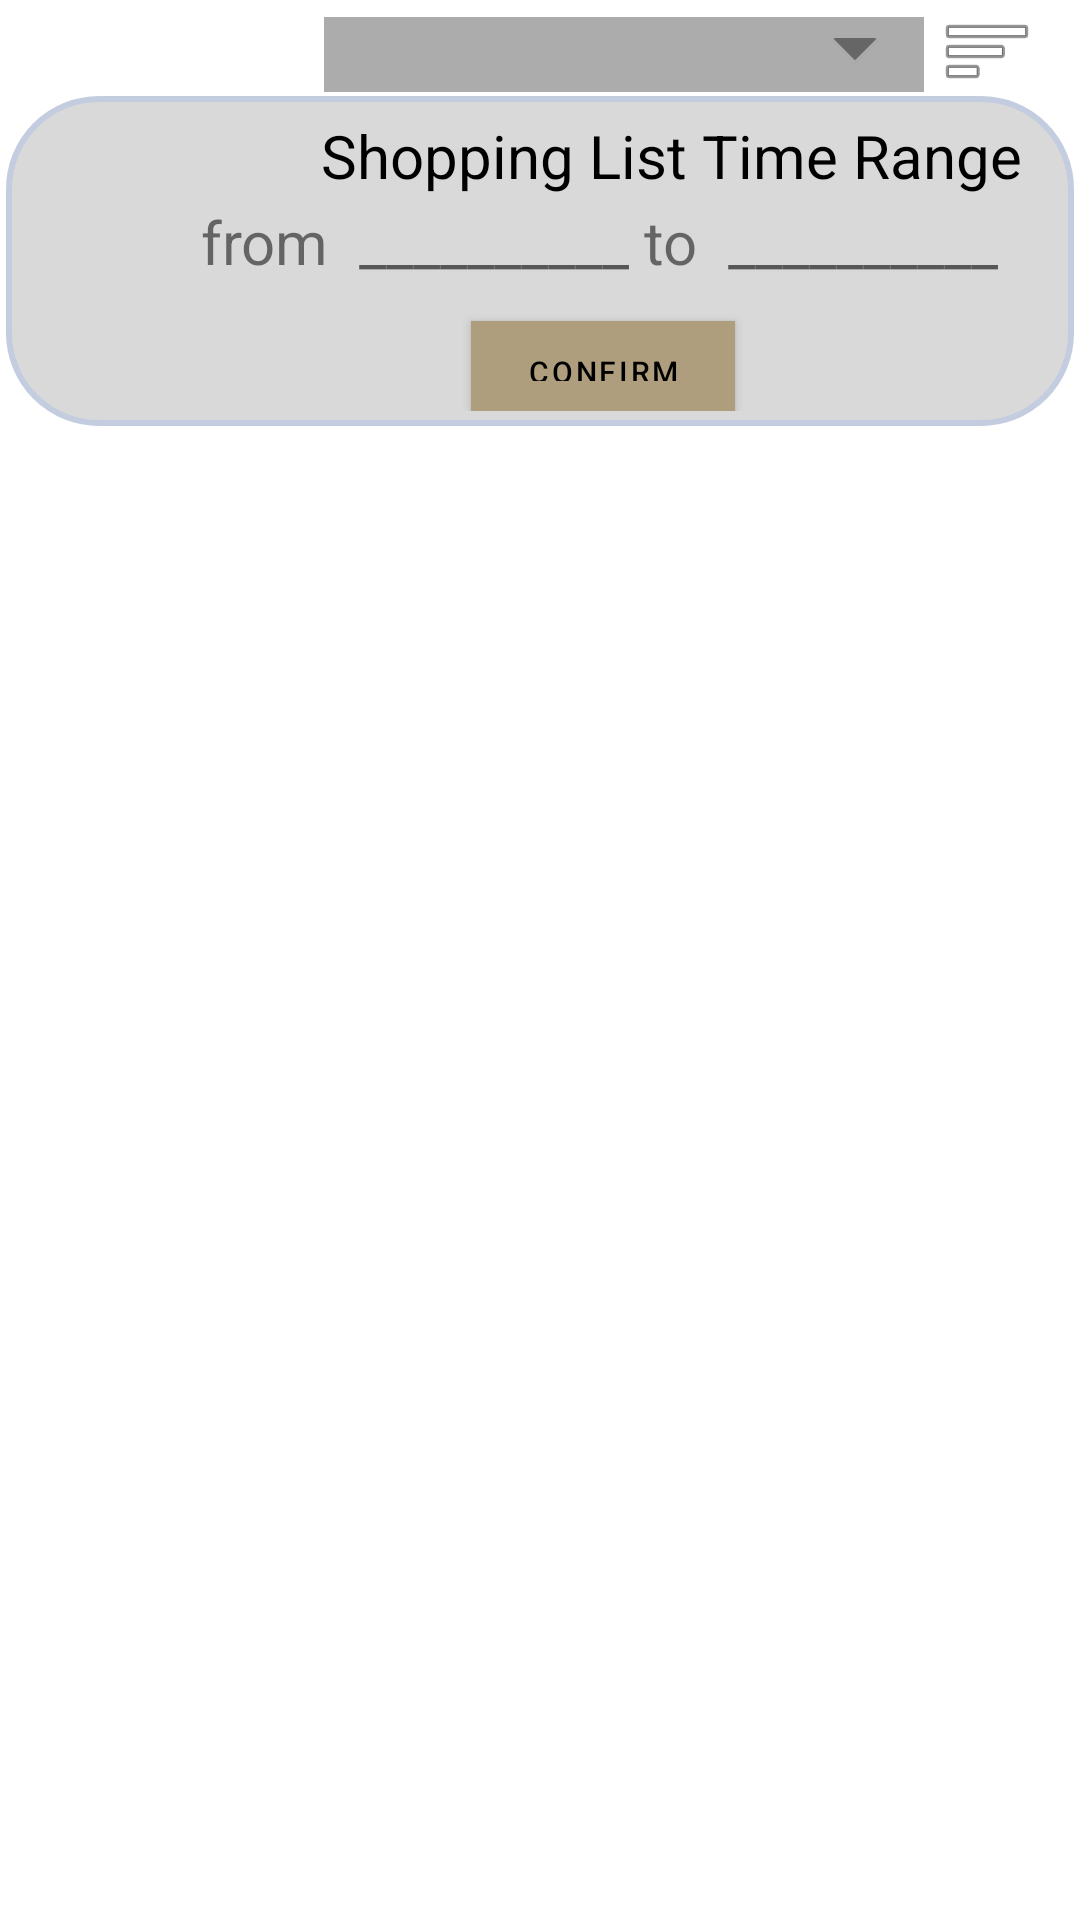

This screen was rendered from an Android layout file. Write that file and the resources it references.
<!-- AndroidManifest.xml: application theme Theme.PrePear -->
<!-- res/layout/activity_view_shopping_list.xml -->
<?xml version="1.0" encoding="utf-8"?>
<LinearLayout xmlns:android="http://schemas.android.com/apk/res/android"
    xmlns:app="http://schemas.android.com/apk/res-auto"
    xmlns:tools="http://schemas.android.com/tools"
    android:layout_width="match_parent"
    android:orientation="vertical"
    android:layout_height="match_parent">

    <androidx.constraintlayout.widget.ConstraintLayout
        android:id="@+id/sort_layout"
        android:layout_width="match_parent"
        android:layout_height="30dp"
        android:layout_marginTop="2dp"
        android:background="@color/white">

        <Spinner
            android:id="@+id/sort_spinner"
            android:layout_width="200dp"
            android:layout_height="25dp"
            android:layout_marginTop="4dp"
            android:layout_marginBottom="4dp"
            android:background="@drawable/spinner_bg"
            android:spinnerMode="dropdown"
            app:layout_constraintBottom_toBottomOf="parent"
            app:layout_constraintEnd_toStartOf="@+id/sort_button"
            app:layout_constraintTop_toTopOf="parent"
            app:layout_constraintVertical_bias="0.173"
            tools:ignore="SpeakableTextPresentCheck" />

        <ImageButton
            android:id="@+id/sort_button"
            android:layout_width="wrap_content"
            android:layout_height="wrap_content"
            android:layout_marginTop="4dp"
            android:layout_marginEnd="10dp"
            android:layout_marginBottom="4dp"
            android:background="@android:color/transparent"
            android:padding="5sp"
            app:layout_constraintBottom_toBottomOf="parent"
            app:layout_constraintEnd_toEndOf="parent"
            app:layout_constraintTop_toTopOf="parent"
            app:srcCompat="@android:drawable/ic_menu_sort_by_size" />

    </androidx.constraintlayout.widget.ConstraintLayout>

    <LinearLayout
        android:id="@+id/time_period_layout"
        android:layout_width="match_parent"
        android:layout_height="wrap_content"
        android:layout_above="@id/ingredient_layout"
        android:layout_below="@id/sort_layout"
        android:layout_marginStart="2dp"
        android:layout_marginEnd="2dp"
        android:background="@drawable/custom_layout"
        android:orientation="vertical">

        <TextView
            android:id="@+id/ingredient_time_period_display"
            android:layout_width="wrap_content"
            android:layout_height="30dp"
            android:layout_marginStart="100dp"
            android:gravity="center_vertical|center_horizontal"
            android:text="Shopping List Time Range"
            android:textColor="@color/black"
            android:textSize="20sp"
            app:layout_constraintEnd_toEndOf="parent"
            app:layout_constraintStart_toStartOf="parent"
            app:layout_constraintTop_toTopOf="parent" />

        <LinearLayout
            android:layout_width="match_parent"
            android:layout_height="30dp"
            android:orientation="horizontal">

            <TextView
                android:id="@+id/from_textView"
                android:layout_width="wrap_content"
                android:layout_height="wrap_content"
                android:layout_marginStart="60dp"
                android:text="from "
                android:textSize="20sp"
                app:layout_constraintStart_toStartOf="parent" />

            <TextView
                android:id="@+id/fromDate_textView"
                android:layout_width="wrap_content"
                android:layout_height="wrap_content"
                android:layout_marginStart="5dp"
                android:layout_marginEnd="5dp"
                android:hint="__________"
                android:textSize="20sp"
                app:layout_constraintEnd_toStartOf="@+id/to_textView"
                app:layout_constraintStart_toEndOf="@+id/from_textView" />

            <TextView
                android:id="@+id/to_textView"
                android:layout_width="wrap_content"
                android:layout_height="wrap_content"
                android:inputType="date"
                android:text="to "
                android:textSize="20sp"
                app:layout_constraintStart_toEndOf="@+id/fromDate_textView" />

            <TextView
                android:id="@+id/toDate_textView"
                android:layout_width="wrap_content"
                android:layout_height="wrap_content"
                android:layout_marginStart="5dp"
                android:layout_marginEnd="5dp"
                android:hint="__________"
                android:textSize="20sp"
                app:layout_constraintStart_toEndOf="@+id/to_textView" />
        </LinearLayout>

        <Button
            android:id="@+id/confirm_button"
            android:layout_width="wrap_content"
            android:layout_height="30dp"
            android:layout_marginStart="150dp"
            android:layout_marginTop="10dp"
            android:background="@color/dark_grey"
            android:clickable="true"
            android:text="confirm"
            android:textColor="@color/black"
            android:textSize="10sp"
            app:layout_constraintStart_toStartOf="parent" />
    </LinearLayout>

    <FrameLayout
        android:layout_width="match_parent"
        android:id="@+id/ingredient_layout"
        android:layout_height="450dp"
        android:layout_alignParentStart="true"
        android:layout_centerVertical="true"
        android:layout_alignParentBottom="true"
        android:layout_marginTop="1dp">

        <ListView
            android:id="@+id/ingredient_listview"
            android:layout_width="match_parent"
            android:layout_height="match_parent"
            android:nestedScrollingEnabled="true"
            tools:listitem="@android:layout/simple_list_item_1"
            android:padding="8dp">

        </ListView>

    </FrameLayout>

</LinearLayout>
<!-- resources referenced by this layout -->
<resources>
  <color name="black">#FF000000</color>
  <color name="dark_grey">#ACACAC</color>
  <color name="white">#FFFFFFFF</color>
  <!-- drawable custom_layout (drawable) -->
  <shape
      xmlns:android="http://schemas.android.com/apk/res/android"
      android:shape="rectangle"   >
  
      <solid
          android:color="@color/light_grey" >
      </solid>
  
      <stroke
          android:width="2dp"
          android:color="#C4CDE0" >
      </stroke>
  
      <padding
          android:left="5dp"
          android:top="5dp"
          android:right="5dp"
          android:bottom="5dp"    >
      </padding>
  
      <corners
          android:radius="30dp"   >
      </corners>
  
  </shape>
  <!-- drawable spinner_bg (drawable) -->
  <?xml version="1.0" encoding="utf-8"?>
  <layer-list xmlns:android="http://schemas.android.com/apk/res/android">
      <item>
          <color android:color="@color/dark_grey" />
      </item>
      <item android:gravity="center_vertical|right" android:right="8dp">
          <layer-list>
              <item android:width="12dp" android:height="12dp" android:gravity="center" android:bottom="10dp">
                  <rotate
                      android:fromDegrees="45"
                      android:toDegrees="45">
                      <shape android:shape="rectangle">
                          <solid android:color="#666666" />
                          <stroke android:color="#aaaaaa" android:width="1dp"/>
                      </shape>
                  </rotate>
              </item>
              <item android:width="30dp" android:height="10dp" android:bottom="21dp" android:gravity="center">
                  <shape android:shape="rectangle">
                      <solid android:color="@color/dark_grey"/>
                  </shape>
              </item>
          </layer-list>
      </item>
  </layer-list>
  <style name="Theme.PrePear" parent="Theme.MaterialComponents.DayNight.DarkActionBar">
          
          <item name="colorPrimary">@color/theme_color</item>
          <item name="colorPrimaryVariant">@color/theme_darker</item>
          <item name="colorOnPrimary">@color/white</item>
          
          <item name="colorSecondary">@color/teal_200</item>
          <item name="colorSecondaryVariant">@color/teal_700</item>
          <item name="colorOnSecondary">@color/white</item>
          
          <item name="android:statusBarColor">?attr/colorPrimaryVariant</item>
          
  
      </style>
  <color name="light_grey">#D9D9D9</color>
  <color name="theme_color">#AF9E7D</color>
  <color name="theme_darker">#867347</color>
  <color name="teal_200">#FF03DAC5</color>
  <color name="teal_700">#FF018786</color>
</resources>
